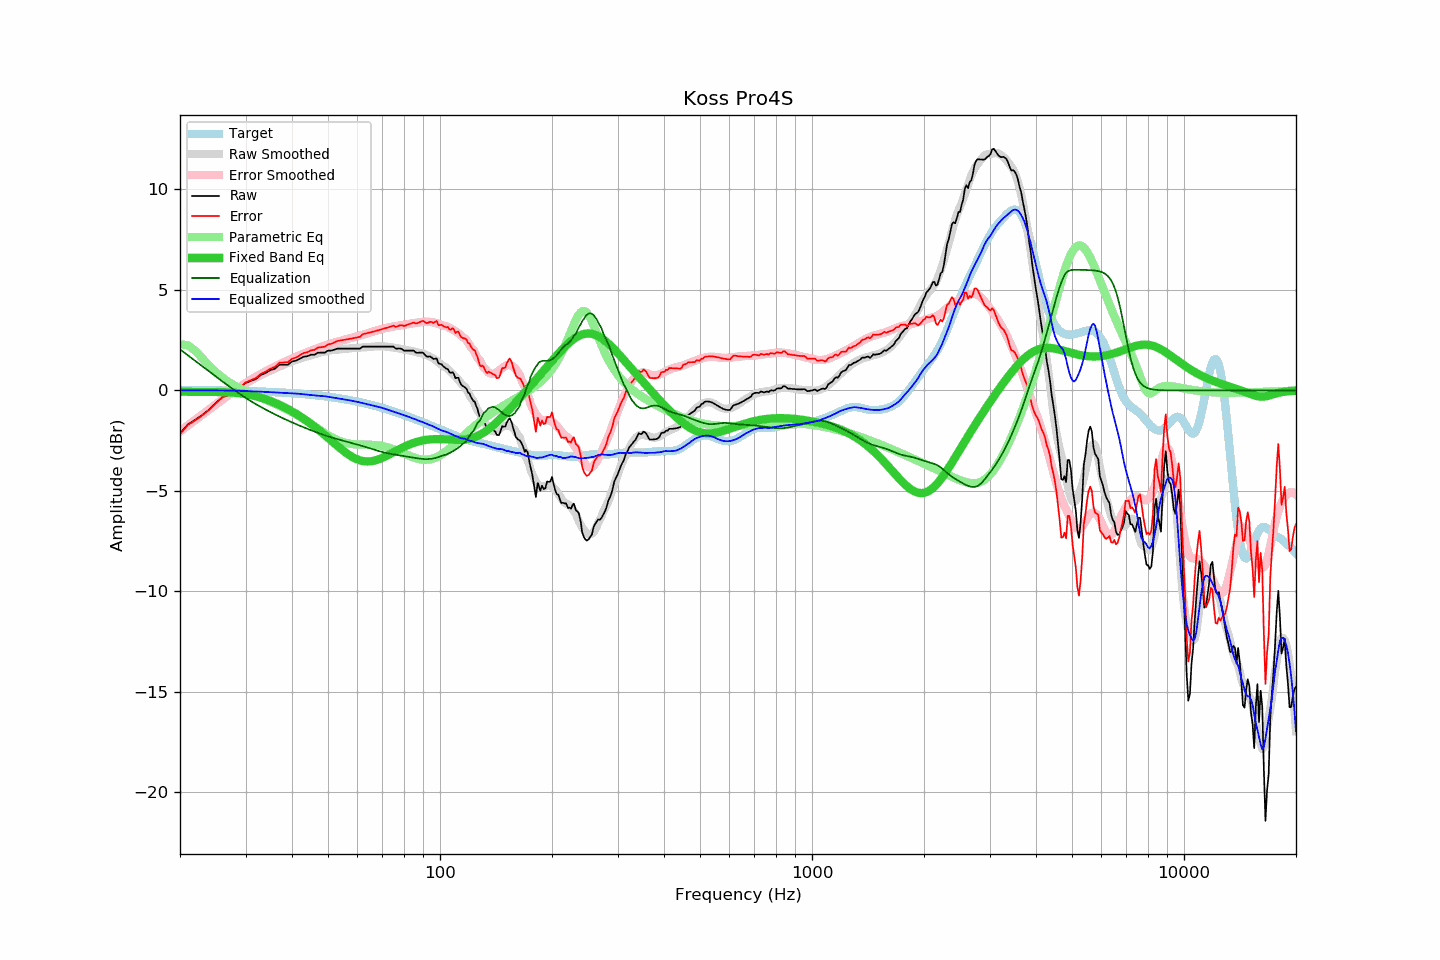

Source data for this figure (header and first rows):
frequency, raw, error, smoothed, error_smoothed, equalization, parametric_eq, equalized_raw, equalized_smoothed, target
20, -2.14, -2.17, -2.04, -2.04, 2.04, -0.06, -0.09, 0.00, 0.03
21, -1.69, -1.72, -1.74, -1.75, 1.75, -0.07, 0.06, 0.01, 0.03
22, -1.46, -1.48, -1.46, -1.46, 1.46, -0.07, 0.00, 0.01, 0.02
23, -1.21, -1.23, -1.19, -1.19, 1.19, -0.07, -0.02, 0.01, 0.02
24, -0.94, -0.95, -0.93, -0.93, 0.93, -0.07, -0.01, 0.00, 0.01
25, -0.62, -0.63, -0.68, -0.68, 0.68, -0.08, 0.06, 0.00, 0.01
26, -0.34, -0.34, -0.45, -0.45, 0.45, -0.08, 0.11, -0.00, 0.00
27, -0.23, -0.22, -0.23, -0.23, 0.23, -0.10, -0.00, -0.01, -0.00
28, 0.02, 0.03, -0.03, -0.02, 0.02, -0.12, 0.04, -0.01, -0.01
29, 0.11, 0.13, 0.16, 0.18, -0.18, -0.15, -0.07, -0.02, -0.02
30, 0.37, 0.40, 0.34, 0.37, -0.37, -0.18, 0.00, -0.03, -0.03
31, 0.47, 0.51, 0.49, 0.53, -0.53, -0.23, -0.06, -0.04, -0.04
32, 0.57, 0.62, 0.63, 0.68, -0.68, -0.29, -0.11, -0.05, -0.04
33, 0.77, 0.83, 0.76, 0.82, -0.82, -0.36, -0.05, -0.06, -0.05
34, 0.87, 0.94, 0.88, 0.95, -0.95, -0.44, -0.08, -0.07, -0.06
35, 1.01, 1.09, 0.99, 1.08, -1.08, -0.52, -0.06, -0.09, -0.07
36, 1.08, 1.17, 1.09, 1.19, -1.19, -0.62, -0.11, -0.10, -0.09
37, 1.28, 1.38, 1.19, 1.30, -1.30, -0.72, -0.02, -0.11, -0.10
38, 1.28, 1.39, 1.28, 1.40, -1.40, -0.82, -0.12, -0.12, -0.11
39, 1.28, 1.40, 1.37, 1.50, -1.50, -0.93, -0.22, -0.13, -0.12
40, 1.44, 1.58, 1.44, 1.59, -1.59, -1.04, -0.15, -0.14, -0.14
41, 1.48, 1.63, 1.52, 1.67, -1.67, -1.16, -0.19, -0.16, -0.15
42, 1.58, 1.75, 1.58, 1.76, -1.76, -1.28, -0.18, -0.17, -0.17
43, 1.68, 1.86, 1.64, 1.83, -1.83, -1.40, -0.15, -0.19, -0.18
44, 1.70, 1.90, 1.70, 1.91, -1.91, -1.53, -0.21, -0.21, -0.20
45, 1.78, 2.00, 1.75, 1.98, -1.98, -1.67, -0.20, -0.23, -0.22
46, 1.78, 2.02, 1.80, 2.05, -2.05, -1.80, -0.27, -0.24, -0.23
47, 1.88, 2.13, 1.85, 2.11, -2.11, -1.94, -0.23, -0.26, -0.25
48, 1.88, 2.15, 1.90, 2.17, -2.17, -2.08, -0.29, -0.27, -0.27
49, 1.88, 2.17, 1.94, 2.23, -2.23, -2.22, -0.35, -0.29, -0.29
50, 1.98, 2.29, 1.97, 2.28, -2.28, -2.36, -0.30, -0.31, -0.31
51, 1.98, 2.32, 2.00, 2.33, -2.33, -2.50, -0.35, -0.33, -0.33
52, 2.03, 2.39, 2.02, 2.38, -2.38, -2.63, -0.35, -0.37, -0.36
53, 2.08, 2.46, 2.03, 2.42, -2.42, -2.76, -0.34, -0.39, -0.38
54, 2.08, 2.48, 2.05, 2.46, -2.46, -2.89, -0.38, -0.41, -0.40
55, 2.08, 2.51, 2.06, 2.51, -2.51, -3.01, -0.42, -0.44, -0.43
56, 2.08, 2.53, 2.08, 2.54, -2.54, -3.12, -0.46, -0.46, -0.45
57, 2.08, 2.56, 2.09, 2.58, -2.58, -3.22, -0.50, -0.49, -0.48
58, 2.08, 2.59, 2.11, 2.62, -2.62, -3.30, -0.54, -0.51, -0.51
59, 2.08, 2.61, 2.12, 2.66, -2.66, -3.37, -0.58, -0.54, -0.53
60, 2.08, 2.64, 2.12, 2.69, -2.69, -3.43, -0.61, -0.57, -0.56
61, 2.08, 2.67, 2.13, 2.73, -2.73, -3.48, -0.65, -0.60, -0.59
62, 2.18, 2.80, 2.14, 2.77, -2.77, -3.51, -0.59, -0.63, -0.62
63, 2.18, 2.83, 2.15, 2.81, -2.81, -3.53, -0.63, -0.66, -0.65
64, 2.18, 2.86, 2.16, 2.85, -2.85, -3.53, -0.67, -0.69, -0.68
65, 2.18, 2.89, 2.17, 2.89, -2.89, -3.53, -0.71, -0.72, -0.71
66, 2.18, 2.92, 2.18, 2.93, -2.93, -3.51, -0.74, -0.75, -0.74
67, 2.18, 2.95, 2.19, 2.96, -2.96, -3.48, -0.78, -0.77, -0.77
68, 2.18, 2.99, 2.19, 3.00, -3.00, -3.44, -0.82, -0.81, -0.80
69, 2.18, 3.02, 2.19, 3.03, -3.03, -3.40, -0.85, -0.84, -0.84
70, 2.18, 3.05, 2.20, 3.06, -3.06, -3.35, -0.88, -0.87, -0.87
71, 2.18, 3.09, 2.19, 3.09, -3.09, -3.30, -0.91, -0.90, -0.90
72, 2.18, 3.12, 2.17, 3.12, -3.12, -3.25, -0.94, -0.94, -0.94
73, 2.18, 3.15, 2.16, 3.14, -3.14, -3.19, -0.96, -0.98, -0.97
74, 2.18, 3.19, 2.15, 3.16, -3.16, -3.13, -0.98, -1.02, -1.01
75, 2.18, 3.22, 2.13, 3.18, -3.18, -3.07, -1.00, -1.05, -1.04
76, 2.08, 3.16, 2.12, 3.20, -3.20, -3.02, -1.12, -1.08, -1.08
77, 2.08, 3.19, 2.10, 3.22, -3.22, -2.96, -1.13, -1.12, -1.11
78, 2.09, 3.24, 2.08, 3.23, -3.23, -2.91, -1.14, -1.15, -1.15
79, 2.06, 3.25, 2.06, 3.25, -3.25, -2.86, -1.19, -1.19, -1.19
... 553 more rows
